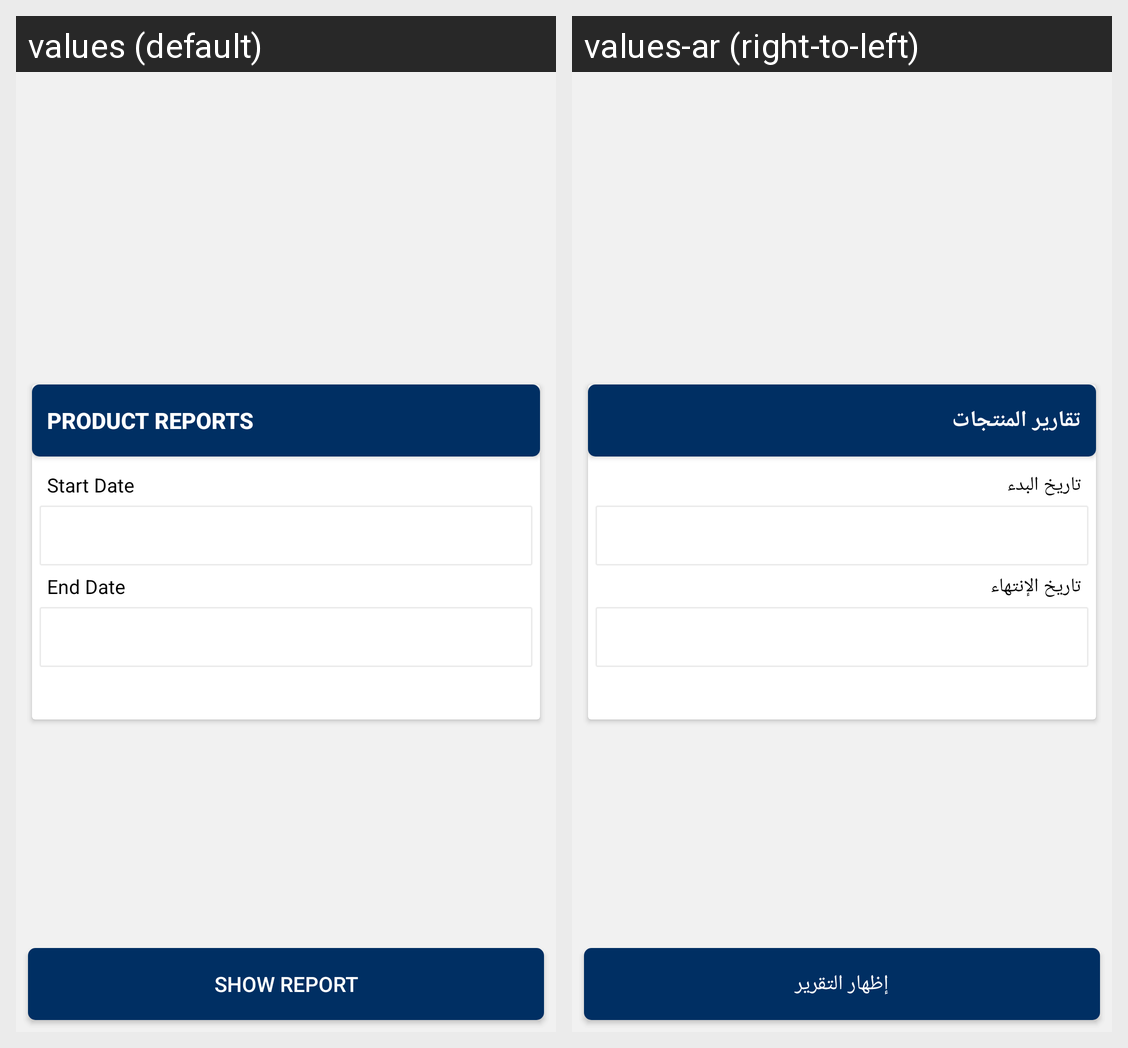

Translations of the strings shown on this Android screen, per locale in the grid:
Android screen res/layout/ced_multivendor_activity_product_report.xml rendered under 2 locales, left to right: values (default), values-ar (right-to-left). Device: Nexus 5 (rendered at 1080×1920; each locale shown at half size, 540×960, under a caption strip naming it); theme AppTheme.
Strings drawn on this screen, with the default value and each locale's value (text and hints the layout hard-codes, and strings that could not be matched under every locale, appear in the picture but are not listed):

ShowReport
  values: Show Report
  values-ar: إظهار التقرير

ProductReports
  values: Product Reports
  values-ar: تقارير المنتجات

StartDate
  values: Start Date
  values-ar: تاريخ البدء

EndDate
  values: End Date
  values-ar: تاريخ الإنتهاء
